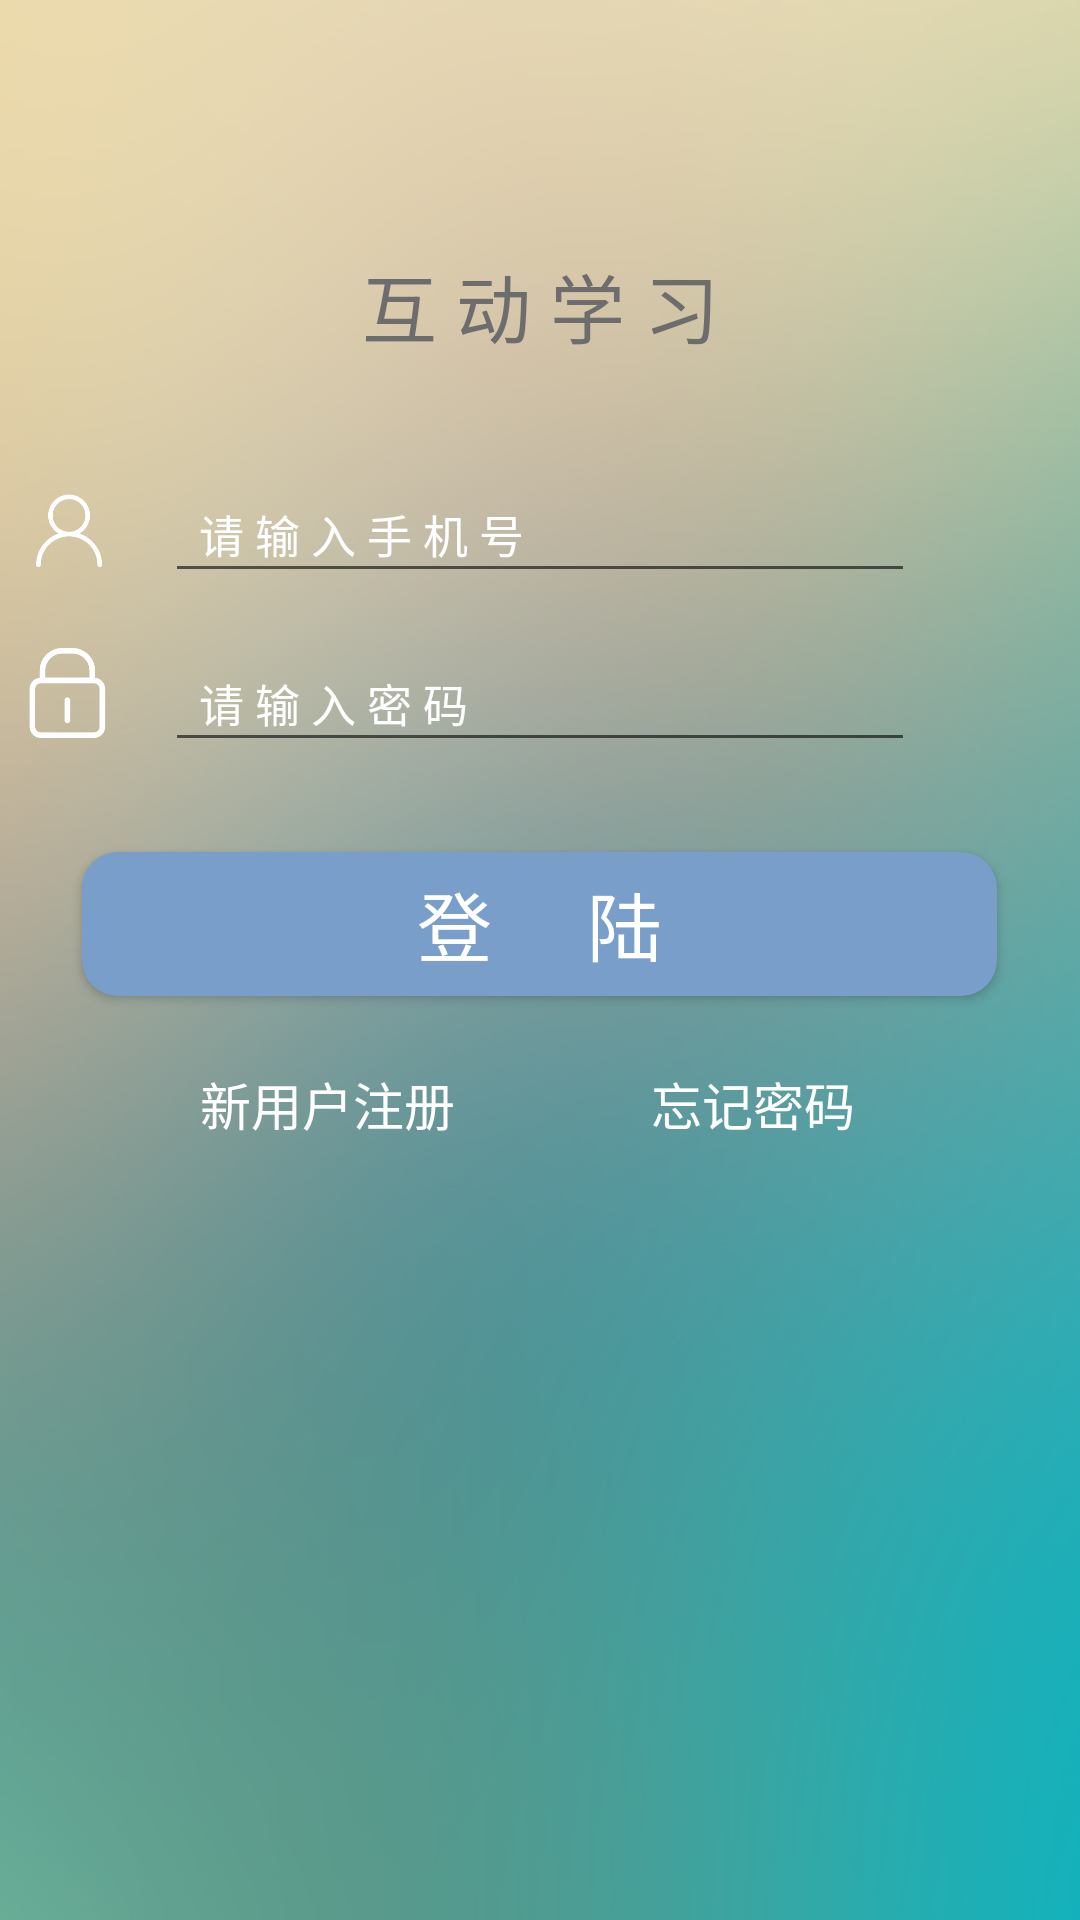

Layout XML and referenced resources for this Android screen:
<!-- AndroidManifest.xml: application theme AppTheme -->
<!-- res/layout/login_layout.xml -->
<?xml version="1.0" encoding="utf-8"?>
<android.support.constraint.ConstraintLayout xmlns:android="http://schemas.android.com/apk/res/android"
    xmlns:app="http://schemas.android.com/apk/res-auto"
    xmlns:tools="http://schemas.android.com/tools"
    android:layout_width="match_parent"
    android:layout_height="match_parent"
    android:background="@drawable/loginbackground"
    tools:context=".loginframe.LoginActivity">


    
        
        
        
        
        
        


    <RelativeLayout
        android:layout_width="0dp"
        android:layout_height="0dp"
        app:layout_constraintBottom_toBottomOf="parent"
        app:layout_constraintHorizontal_bias="1.0"
        app:layout_constraintLeft_toLeftOf="parent"
        app:layout_constraintRight_toRightOf="parent"
        app:layout_constraintTop_toTopOf="parent"
        app:layout_constraintVertical_bias="0.0">

        <ScrollView
            android:id="@+id/login_form"
            android:layout_width="match_parent"
            android:layout_height="match_parent"/>

            <TextView
                android:id="@+id/title"
                android:layout_width="278dp"
                android:layout_height="44dp"
                android:layout_centerHorizontal="true"
                android:layout_marginTop="80dp"
                android:gravity="center"
                android:text="互 动 学 习"
                android:textColor="#6e6d6d"
                android:textSize="25dp"
                app:layout_constraintHorizontal_bias="0.0"
                app:layout_constraintLeft_toLeftOf="parent"
                app:layout_constraintRight_toRightOf="parent"
                app:layout_constraintTop_toTopOf="parent" />

            <ImageView
                android:id="@+id/account"
                android:layout_width="30dp"
                android:layout_height="30dp"
                android:layout_below="@+id/title"
                android:layout_marginTop="38dp"
                android:layout_marginEnd="3dp"
                android:layout_marginRight="3dp"
                android:layout_toStartOf="@+id/inputphone"
                android:layout_toLeftOf="@+id/inputphone"
                android:background="@drawable/account" />

            <AutoCompleteTextView
                android:id="@+id/inputphone"
                android:layout_width="250dp"
                android:layout_height="42dp"
                android:layout_alignStart="@+id/title"
                android:layout_alignLeft="@+id/title"
                android:layout_alignBottom="@+id/account"
                android:layout_marginStart="14dp"
                android:layout_marginLeft="14dp"
                android:layout_marginBottom="-6dp"
                android:hint="  请 输 入 手 机 号"
                android:inputType="number"
                android:maxLength="11"
                android:textColor="#ffffff"
                android:textColorHint="#ffffff"
                android:textSize="15dp"
                app:layout_constraintHorizontal_bias="1.0"
                app:layout_constraintLeft_toLeftOf="parent"
                app:layout_constraintRight_toRightOf="parent"
                app:layout_constraintTop_toTopOf="parent" />

            <ImageView
                android:id="@+id/password"
                android:layout_width="30dp"
                android:layout_height="30dp"
                android:layout_alignBottom="@+id/inputpassword"
                android:layout_marginEnd="3dp"
                android:layout_marginRight="3dp"
                android:layout_marginBottom="8dp"
                android:layout_toStartOf="@+id/inputpassword"
                android:layout_toLeftOf="@+id/inputpassword"
                android:background="@drawable/password"
                app:layout_constraintBottom_toBottomOf="parent"
                app:layout_constraintLeft_toLeftOf="parent"
                app:layout_constraintTop_toBottomOf="@+id/account"
                app:layout_constraintVertical_bias="0.063" />

            <EditText
                android:id="@+id/inputpassword"
                android:layout_width="250dp"
                android:layout_height="42dp"
                android:layout_below="@+id/inputphone"
                android:layout_marginStart="14dp"
                android:layout_marginLeft="14dp"
                android:layout_marginTop="20dp"
                android:layout_toEndOf="@+id/account"
                android:layout_toRightOf="@+id/account"
                android:hint="  请 输 入 密 码"
                android:inputType="textPassword"
                android:maxLength="20"
                android:textColor="#ffffff"
                android:textColorHint="#ffffff"
                android:textSize="15dp"
                app:layout_constraintHorizontal_bias="1.0"
                app:layout_constraintLeft_toLeftOf="parent"
                app:layout_constraintRight_toRightOf="parent"
                app:layout_constraintTop_toTopOf="parent" />

            <Button
                android:id="@+id/denglu"
                android:layout_width="305dp"
                android:layout_height="48dp"
                android:layout_below="@+id/inputpassword"
                android:layout_centerHorizontal="true"
                android:layout_marginTop="30dp"
                android:background="@drawable/button_shape"
                android:text="登     陆"
                android:textColor="#ffffff"
                android:textSize="25dp"
                app:layout_constraintHorizontal_bias="0.506"
                app:layout_constraintLeft_toLeftOf="parent"
                app:layout_constraintRight_toRightOf="parent"
                app:layout_constraintTop_toTopOf="parent" />

            <Button
                android:id="@+id/newuser_zhuce"
                android:layout_width="108dp"
                android:layout_height="48dp"
                android:layout_alignBaseline="@+id/forgetpassword"
                android:layout_alignStart="@+id/inputpassword"
                android:layout_alignLeft="@+id/inputpassword"
                android:layout_alignBottom="@+id/forgetpassword"
                android:background="@android:color/transparent"
                android:text="新用户注册"
                android:textColor="#ffffff"
                android:textSize="17dp"
                app:layout_constraintBottom_toBottomOf="parent"
                app:layout_constraintLeft_toLeftOf="parent"
                app:layout_constraintTop_toBottomOf="@+id/denglu"
                app:layout_constraintVertical_bias="0.07" />

            <Button
                android:id="@+id/forgetpassword"
                android:layout_width="108dp"
                android:layout_height="48dp"
                android:layout_below="@+id/denglu"
                android:layout_alignEnd="@+id/inputpassword"
                android:layout_alignRight="@+id/inputpassword"
                android:layout_marginTop="12dp"
                android:background="@android:color/transparent"
                android:text="忘记密码"
                android:textColor="#ffffff"
                android:textSize="17dp"
                app:layout_constraintBottom_toBottomOf="parent"
                app:layout_constraintRight_toRightOf="parent"
                app:layout_constraintTop_toBottomOf="@+id/denglu"
                app:layout_constraintVertical_bias="0.073" />
        
    </RelativeLayout>

</android.support.constraint.ConstraintLayout>
<!-- resources referenced by this layout -->
<resources>
  <!-- drawable account: png bitmap (drawable, 4330 bytes) -->
  <!-- drawable button_shape (drawable) -->
  <?xml version="1.0" encoding="utf-8"?>
  <shape xmlns:android="http://schemas.android.com/apk/res/android">
      
      <corners android:radius="12dp"/>
      
      <solid android:color="#799eca"/>
  </shape>
  <!-- drawable loginbackground: png bitmap (drawable, 595696 bytes) -->
  <!-- drawable password: png bitmap (drawable, 3786 bytes) -->
  <style name="AppTheme" parent="Theme.AppCompat.Light.DarkActionBar" />
</resources>
